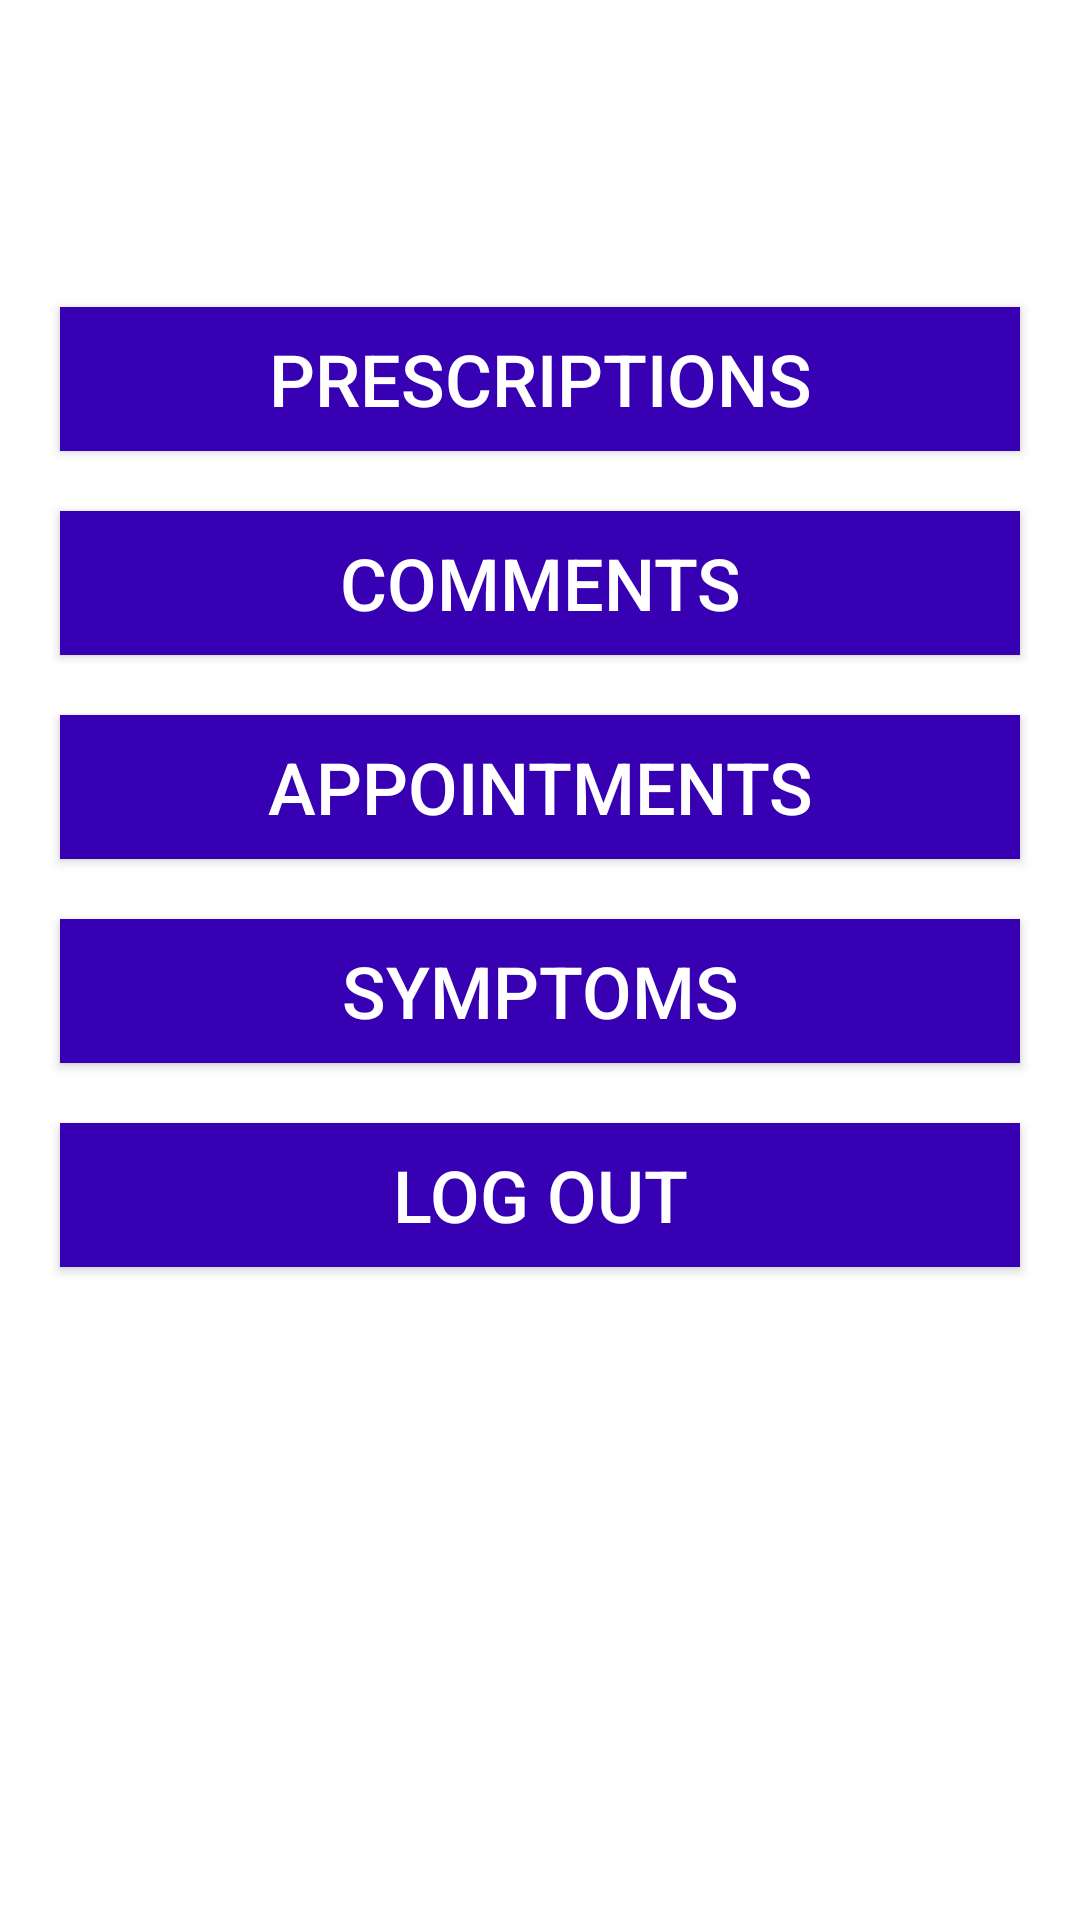

Produce the Android XML layout that renders to this screen, including the resource entries it uses.
<!-- AndroidManifest.xml: application theme Theme.Testing -->
<!-- res/layout/activity_patient__dashboard.xml -->
<?xml version="1.0" encoding="utf-8"?>
<androidx.constraintlayout.widget.ConstraintLayout xmlns:android="http://schemas.android.com/apk/res/android"
    xmlns:app="http://schemas.android.com/apk/res-auto"
    xmlns:tools="http://schemas.android.com/tools"
    android:layout_width="match_parent"
    android:layout_height="match_parent"
    tools:context=".Patient_Dashboard">

    <RelativeLayout
        android:layout_width="match_parent"
        android:layout_height="match_parent"
        android:background="@color/white"
        android:orientation="vertical">

        <TextView
            android:id="@+id/name"
            android:layout_width="wrap_content"
            android:layout_height="wrap_content"
            android:layout_marginTop="20dp"
            android:layout_marginLeft="10dp"
            android:textSize="24sp"
            android:textStyle="bold" />

        <Button
            android:id="@+id/btnPPrescription"
            android:layout_width="match_parent"
            android:layout_height="wrap_content"
            android:layout_marginLeft="20dp"
            android:layout_below="@+id/name"
            android:layout_marginTop="50dp"
            android:layout_marginRight="20dp"
            android:background="@color/purple_700"
            android:text="Prescriptions"
            android:textColor="#FFFFFF"
            android:textSize="24sp" />

        <Button
            android:id="@+id/btnComments"
            android:layout_width="match_parent"
            android:layout_height="wrap_content"
            android:layout_marginLeft="20dp"
            android:layout_below="@+id/btnPPrescription"
            android:layout_marginTop="20dp"
            android:layout_marginRight="20dp"
            android:background="@color/purple_700"
            android:text="Comments"
            android:textColor="#FFFFFF"
            android:textSize="24sp" />

        <Button
            android:id="@+id/btnApt"
            android:layout_width="match_parent"
            android:layout_height="wrap_content"
            android:layout_marginLeft="20dp"
            android:layout_below="@id/btnComments"
            android:layout_marginTop="20dp"
            android:layout_marginRight="20dp"
            android:background="@color/purple_700"
            android:text="Appointments"
            android:textColor="#FFFFFF"
            android:textSize="24sp" />

        <Button
            android:id="@+id/btnsymp"
            android:layout_width="match_parent"
            android:layout_height="wrap_content"
            android:layout_marginLeft="20dp"
            android:layout_below="@+id/btnApt"
            android:layout_marginTop="20dp"
            android:layout_marginRight="20dp"
            android:background="@color/purple_700"
            android:text="Symptoms"
            android:textColor="#FFFFFF"
            android:textSize="24sp" />


        <Button
            android:id="@+id/btnPtLogOut"
            android:layout_width="match_parent"
            android:layout_height="wrap_content"
            android:layout_marginLeft="20dp"
            android:layout_below="@+id/btnsymp"
            android:layout_marginTop="20dp"
            android:layout_marginRight="20dp"
            android:layout_marginBottom="50dp"
            android:background="@color/purple_700"
            android:text="LOG OUT"
            android:textColor="#FFFFFF"
            android:textSize="24sp" />

    </RelativeLayout>
</androidx.constraintlayout.widget.ConstraintLayout>
<!-- resources referenced by this layout -->
<resources>
  <color name="purple_700">#FF3700B3</color>
  <color name="white">#FFFFFFFF</color>
  <style name="Theme.Testing" parent="Theme.AppCompat.Light.NoActionBar">
          
          <item name="colorPrimary">@color/purple_500</item>
          <item name="colorPrimaryVariant">@color/purple_700</item>
          <item name="colorOnPrimary">@color/white</item>
          
          <item name="colorSecondary">@color/teal_200</item>
          <item name="colorSecondaryVariant">@color/teal_700</item>
          <item name="colorOnSecondary">@color/black</item>
          
          <item name="android:statusBarColor" tools:targetApi="l">?attr/colorPrimaryVariant</item>
          
      </style>
  <color name="purple_500">#FF6200EE</color>
  <color name="teal_200">#FF03DAC5</color>
  <color name="teal_700">#FF018786</color>
  <color name="black">#FF000000</color>
</resources>
